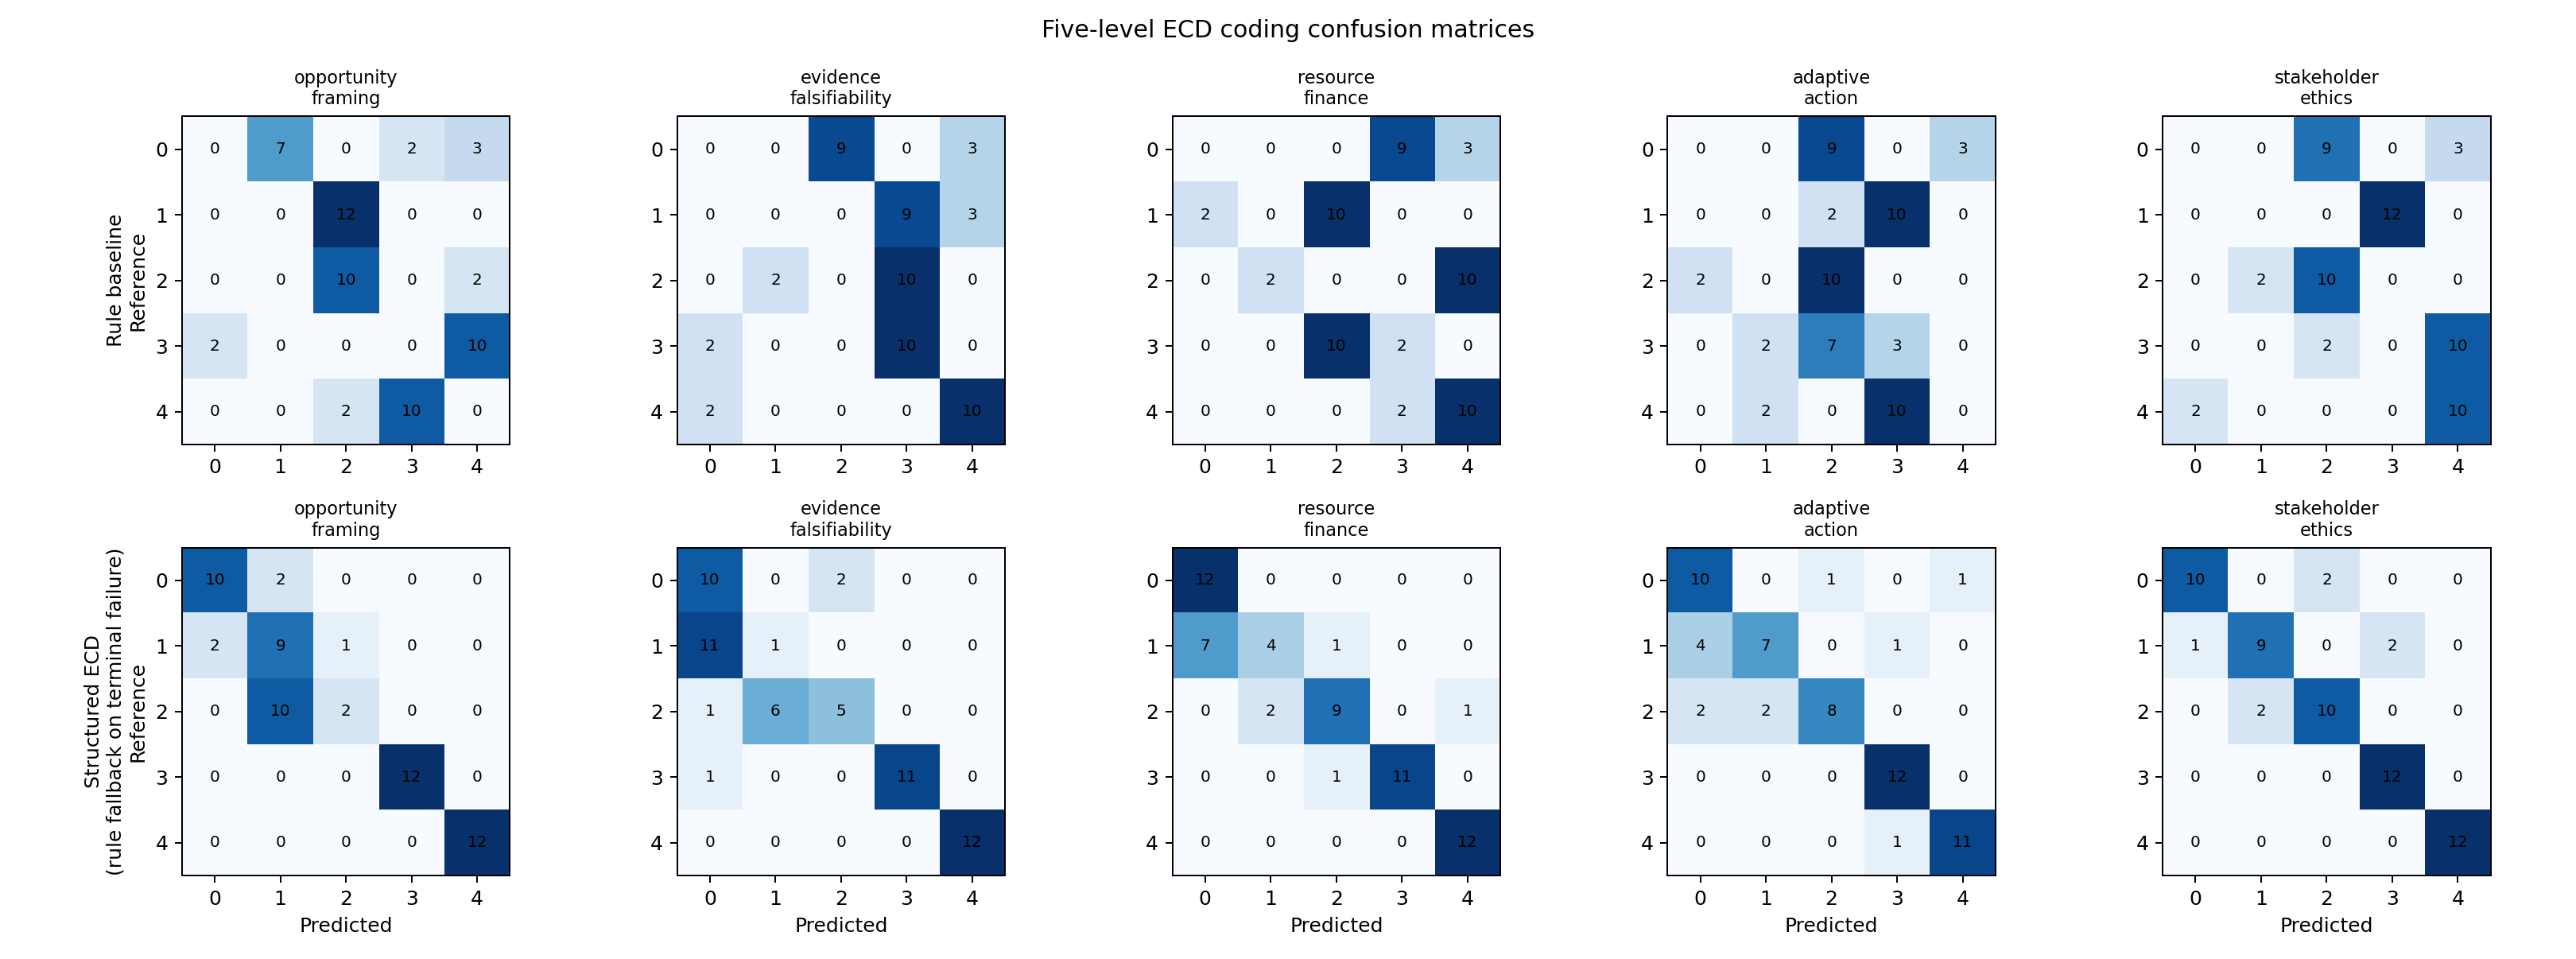

Values plotted in this chart, from the file beside it:
method, method_label, dimension, reference_score, predicted_score, count
rule, ECD关键词/结构规则, opportunity_framing, 0, 0, 0
rule, ECD关键词/结构规则, opportunity_framing, 0, 1, 7
rule, ECD关键词/结构规则, opportunity_framing, 0, 2, 0
rule, ECD关键词/结构规则, opportunity_framing, 0, 3, 2
rule, ECD关键词/结构规则, opportunity_framing, 0, 4, 3
rule, ECD关键词/结构规则, opportunity_framing, 1, 0, 0
rule, ECD关键词/结构规则, opportunity_framing, 1, 1, 0
rule, ECD关键词/结构规则, opportunity_framing, 1, 2, 12
rule, ECD关键词/结构规则, opportunity_framing, 1, 3, 0
rule, ECD关键词/结构规则, opportunity_framing, 1, 4, 0
rule, ECD关键词/结构规则, opportunity_framing, 2, 0, 0
rule, ECD关键词/结构规则, opportunity_framing, 2, 1, 0
rule, ECD关键词/结构规则, opportunity_framing, 2, 2, 10
rule, ECD关键词/结构规则, opportunity_framing, 2, 3, 0
rule, ECD关键词/结构规则, opportunity_framing, 2, 4, 2
rule, ECD关键词/结构规则, opportunity_framing, 3, 0, 2
rule, ECD关键词/结构规则, opportunity_framing, 3, 1, 0
rule, ECD关键词/结构规则, opportunity_framing, 3, 2, 0
rule, ECD关键词/结构规则, opportunity_framing, 3, 3, 0
rule, ECD关键词/结构规则, opportunity_framing, 3, 4, 10
rule, ECD关键词/结构规则, opportunity_framing, 4, 0, 0
rule, ECD关键词/结构规则, opportunity_framing, 4, 1, 0
rule, ECD关键词/结构规则, opportunity_framing, 4, 2, 2
rule, ECD关键词/结构规则, opportunity_framing, 4, 3, 10
rule, ECD关键词/结构规则, opportunity_framing, 4, 4, 0
rule, ECD关键词/结构规则, evidence_falsifiability, 0, 0, 0
rule, ECD关键词/结构规则, evidence_falsifiability, 0, 1, 0
rule, ECD关键词/结构规则, evidence_falsifiability, 0, 2, 9
rule, ECD关键词/结构规则, evidence_falsifiability, 0, 3, 0
rule, ECD关键词/结构规则, evidence_falsifiability, 0, 4, 3
rule, ECD关键词/结构规则, evidence_falsifiability, 1, 0, 0
rule, ECD关键词/结构规则, evidence_falsifiability, 1, 1, 0
rule, ECD关键词/结构规则, evidence_falsifiability, 1, 2, 0
rule, ECD关键词/结构规则, evidence_falsifiability, 1, 3, 9
rule, ECD关键词/结构规则, evidence_falsifiability, 1, 4, 3
rule, ECD关键词/结构规则, evidence_falsifiability, 2, 0, 0
rule, ECD关键词/结构规则, evidence_falsifiability, 2, 1, 2
rule, ECD关键词/结构规则, evidence_falsifiability, 2, 2, 0
rule, ECD关键词/结构规则, evidence_falsifiability, 2, 3, 10
rule, ECD关键词/结构规则, evidence_falsifiability, 2, 4, 0
rule, ECD关键词/结构规则, evidence_falsifiability, 3, 0, 2
rule, ECD关键词/结构规则, evidence_falsifiability, 3, 1, 0
rule, ECD关键词/结构规则, evidence_falsifiability, 3, 2, 0
rule, ECD关键词/结构规则, evidence_falsifiability, 3, 3, 10
rule, ECD关键词/结构规则, evidence_falsifiability, 3, 4, 0
rule, ECD关键词/结构规则, evidence_falsifiability, 4, 0, 2
rule, ECD关键词/结构规则, evidence_falsifiability, 4, 1, 0
rule, ECD关键词/结构规则, evidence_falsifiability, 4, 2, 0
rule, ECD关键词/结构规则, evidence_falsifiability, 4, 3, 0
rule, ECD关键词/结构规则, evidence_falsifiability, 4, 4, 10
rule, ECD关键词/结构规则, resource_finance, 0, 0, 0
rule, ECD关键词/结构规则, resource_finance, 0, 1, 0
rule, ECD关键词/结构规则, resource_finance, 0, 2, 0
rule, ECD关键词/结构规则, resource_finance, 0, 3, 9
rule, ECD关键词/结构规则, resource_finance, 0, 4, 3
rule, ECD关键词/结构规则, resource_finance, 1, 0, 2
rule, ECD关键词/结构规则, resource_finance, 1, 1, 0
rule, ECD关键词/结构规则, resource_finance, 1, 2, 10
rule, ECD关键词/结构规则, resource_finance, 1, 3, 0
rule, ECD关键词/结构规则, resource_finance, 1, 4, 0
... 240 more rows
